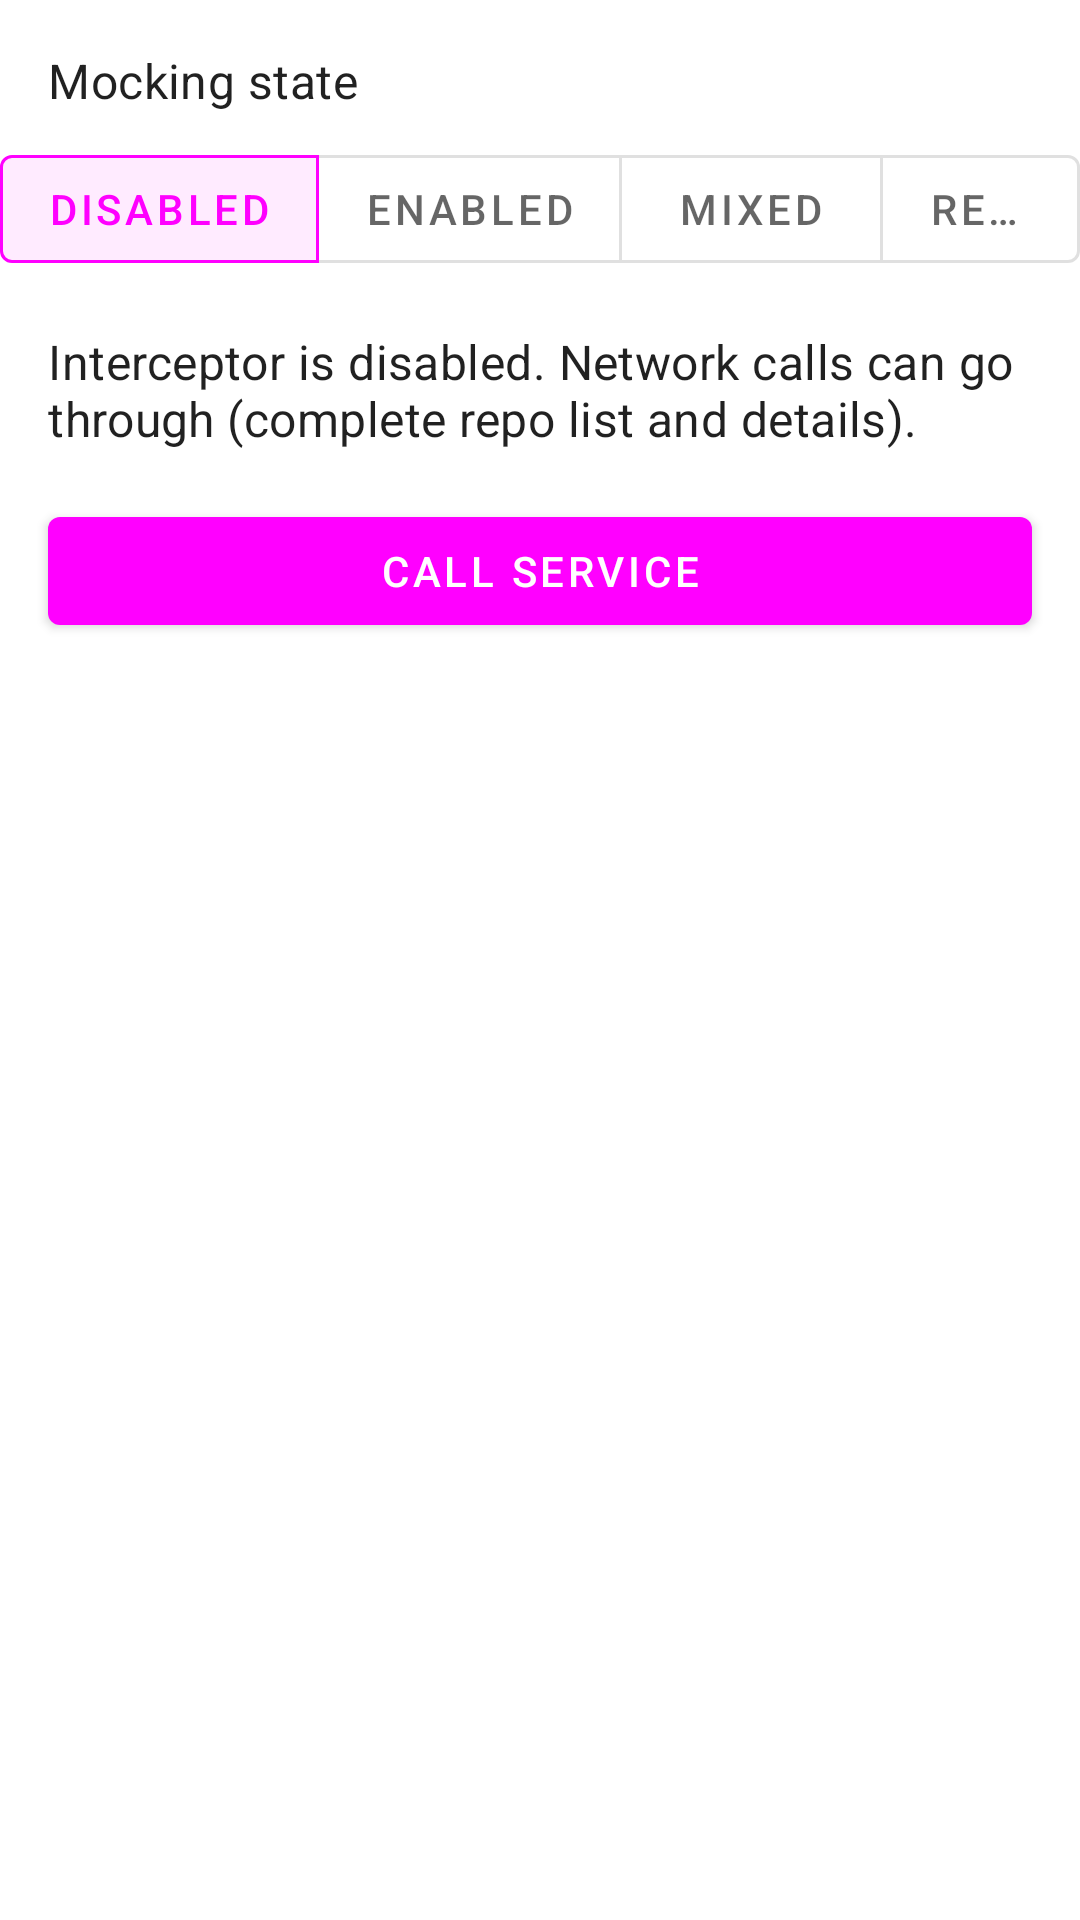

This screen was rendered from an Android layout file. Write that file and the resources it references.
<!-- AndroidManifest.xml: application theme AppTheme -->
<!-- res/layout/activity_main.xml -->
<androidx.constraintlayout.widget.ConstraintLayout xmlns:android="http://schemas.android.com/apk/res/android"
        xmlns:app="http://schemas.android.com/apk/res-auto"
        xmlns:tools="http://schemas.android.com/tools"
        android:layout_width="match_parent"
        android:layout_height="match_parent"
        tools:context=".ui.MainActivity">

    <TextView
            android:id="@+id/tvState"
            style="?textAppearanceSubtitle1"
            android:layout_width="wrap_content"
            android:layout_height="wrap_content"
            android:layout_marginLeft="16dp"
            android:layout_marginTop="16dp"
            android:text="@string/mocking_state"
            app:layout_constraintLeft_toLeftOf="parent"
            app:layout_constraintTop_toTopOf="parent" />

    <com.google.android.material.button.MaterialButtonToggleGroup
            android:id="@+id/radioState"
            android:layout_width="wrap_content"
            android:layout_height="wrap_content"
            android:layout_marginTop="8dp"
            app:checkedButton="@id/stateDisabled"
            app:layout_constraintEnd_toEndOf="parent"
            app:layout_constraintStart_toStartOf="parent"
            app:layout_constraintTop_toBottomOf="@id/tvState"
            app:singleSelection="true">

        <com.google.android.material.button.MaterialButton
                android:id="@+id/stateDisabled"
                style="?materialButtonOutlinedStyle"
                android:layout_width="wrap_content"
                android:layout_height="wrap_content"
                android:text="@string/state_disabled" />

        <com.google.android.material.button.MaterialButton
                android:id="@+id/stateEnabled"
                style="?materialButtonOutlinedStyle"
                android:layout_width="wrap_content"
                android:layout_height="wrap_content"
                android:text="@string/state_enabled" />

        <com.google.android.material.button.MaterialButton
                android:id="@+id/stateMixed"
                style="?materialButtonOutlinedStyle"
                android:layout_width="wrap_content"
                android:layout_height="wrap_content"
                android:text="@string/state_mixed" />

        <com.google.android.material.button.MaterialButton
                android:id="@+id/stateRecord"
                style="?materialButtonOutlinedStyle"
                android:layout_width="wrap_content"
                android:layout_height="wrap_content"
                android:text="@string/state_record" />
    </com.google.android.material.button.MaterialButtonToggleGroup>

    <TextView
            android:id="@+id/tvMessage"
            style="?textAppearanceSubtitle1"
            android:layout_width="0dp"
            android:layout_height="wrap_content"
            android:layout_marginStart="16dp"
            android:layout_marginTop="16dp"
            android:layout_marginEnd="16dp"
            android:text="@string/disabled_description"
            app:layout_constraintEnd_toEndOf="parent"
            app:layout_constraintStart_toStartOf="parent"
            app:layout_constraintTop_toBottomOf="@+id/radioState" />

    <com.google.android.material.button.MaterialButton
            android:id="@+id/btnCall"
            android:layout_width="0dp"
            android:layout_height="wrap_content"
            android:layout_marginStart="16dp"
            android:layout_marginTop="16dp"
            android:layout_marginEnd="16dp"
            android:text="@string/call_service_button"
            app:layout_constraintEnd_toEndOf="parent"
            app:layout_constraintStart_toStartOf="parent"
            app:layout_constraintTop_toBottomOf="@+id/tvMessage" />

    <androidx.recyclerview.widget.RecyclerView
            android:id="@+id/results"
            android:layout_width="0dp"
            android:layout_height="0dp"
            android:layout_marginTop="8dp"
            app:layout_constraintBottom_toBottomOf="parent"
            app:layout_constraintLeft_toLeftOf="parent"
            app:layout_constraintRight_toRightOf="parent"
            app:layout_constraintTop_toBottomOf="@id/btnCall" />
</androidx.constraintlayout.widget.ConstraintLayout>
<!-- resources referenced by this layout -->
<resources>
  <string name="call_service_button">Call service</string>
  <string name="disabled_description">Interceptor is disabled. Network calls can go through (complete repo list and details).</string>
  <string name="mocking_state">Mocking state</string>
  <string name="state_disabled">Disabled</string>
  <string name="state_enabled">Enabled</string>
  <string name="state_mixed">Mixed</string>
  <string name="state_record">Record</string>
  <style name="AppTheme" parent="Theme.MaterialComponents.Light.DarkActionBar">
          <item name="colorPrimary">@color/colorPrimaryLight</item>
          <item name="colorPrimaryDark">@color/colorPrimaryDark</item>
          <item name="colorAccent">@color/colorAccent</item>
      </style>
  <color name="colorPrimaryDark">#00574B</color>
  <color name="colorAccent">#D81B60</color>
</resources>
